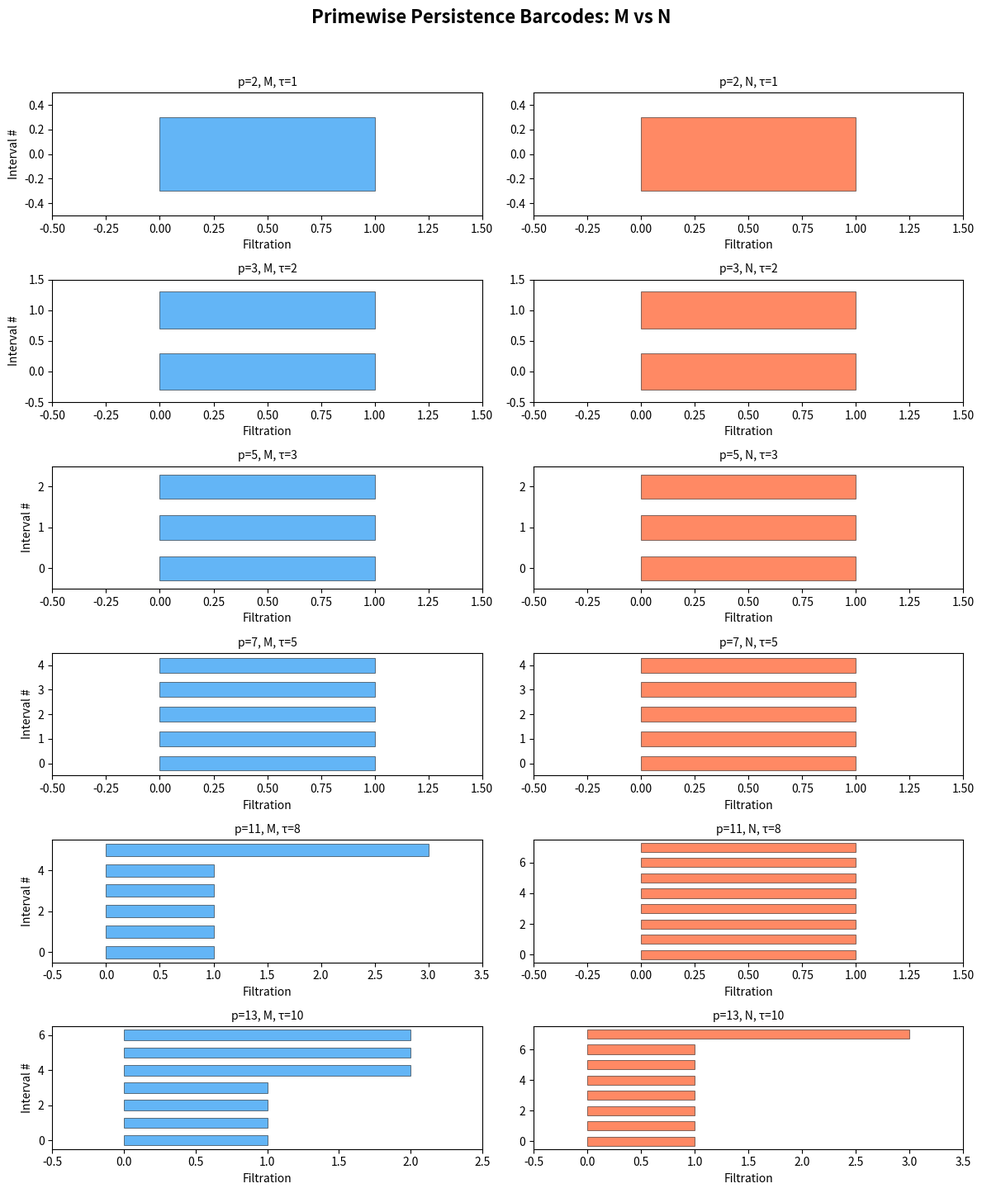
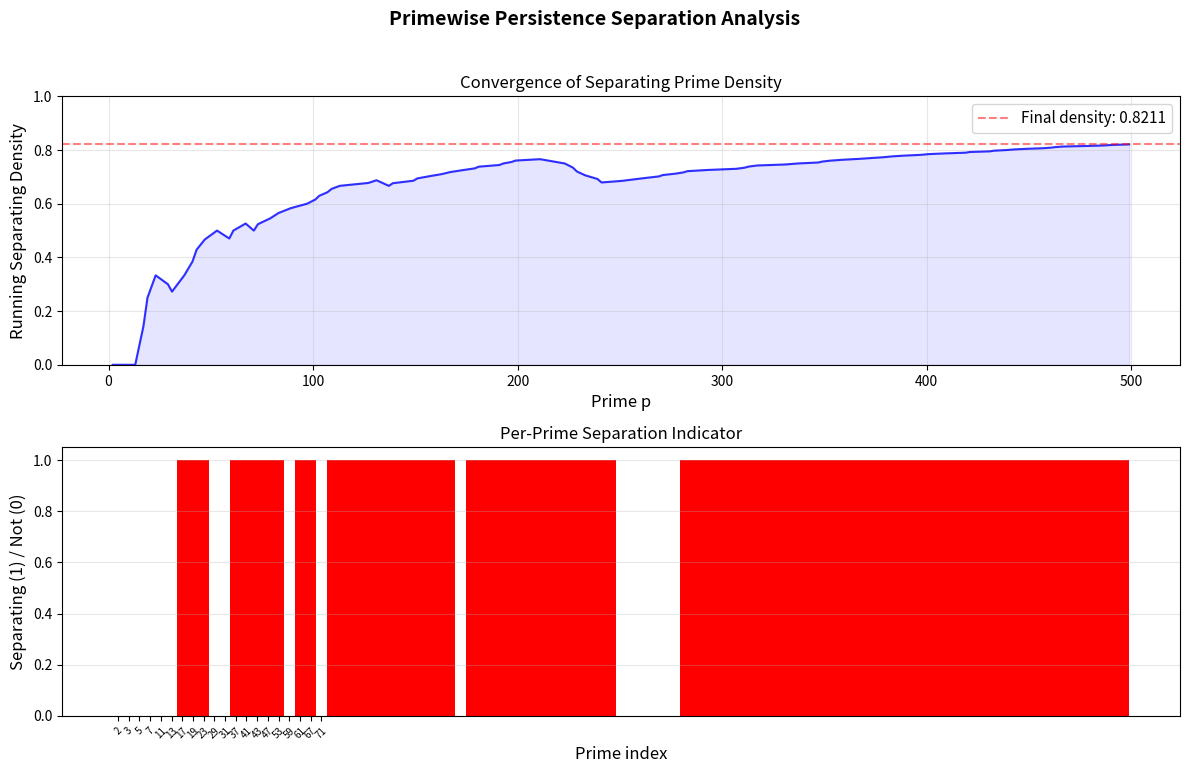

Generate these figures, in order, with matplotlib:
#!/usr/bin/env python3
"""
Demo: Primewise Persistent Homology for Isospectral Pair Separation

This script demonstrates the primewise persistence framework by:
1. Constructing simulated isospectral pairs via Sunada-type data
2. Computing mod-p persistence barcodes for each prime
3. Detecting separating primes and estimating density
4. Visualizing the results
"""

import math
import random
from typing import List, Dict, Tuple, Set

# ── Inline implementations (no local imports) ──

class BarcodeInterval:
    def __init__(self, birth: int, death: int):
        assert birth < death
        self.birth = birth
        self.death = death

    @property
    def lifetime(self) -> int:
        return self.death - self.birth


class PersistenceBarcode:
    def __init__(self, intervals: List[BarcodeInterval]):
        self.intervals = intervals

    def total_persistence(self) -> int:
        return sum(iv.lifetime for iv in self.intervals)

    def betti_at(self, t: int) -> int:
        return sum(1 for iv in self.intervals if iv.birth <= t < iv.death)

    def persistence_entropy(self) -> float:
        L = self.total_persistence()
        if L == 0:
            return 0.0
        return -sum(
            (iv.lifetime / L) * math.log(iv.lifetime / L)
            for iv in self.intervals if iv.lifetime > 0
        )


def sieve_primes(n: int) -> List[int]:
    if n < 2:
        return []
    s = [True] * (n + 1)
    s[0] = s[1] = False
    for i in range(2, int(n**0.5) + 1):
        if s[i]:
            for j in range(i*i, n+1, i):
                s[j] = False
    return [i for i in range(n+1) if s[i]]


def mod_p_barcode(lengths: List[int], p: int) -> PersistenceBarcode:
    """Compute persistence barcode from lengths mod p using union-find."""
    residues = [l % p for l in lengths]
    n = len(residues)
    if n == 0:
        return PersistenceBarcode([])

    edges = []
    for i in range(n):
        for j in range(i+1, n):
            d = abs(residues[i] - residues[j])
            d = min(d, p - d)
            edges.append((d, i, j))
    edges.sort()

    parent = list(range(n))
    def find(x):
        while parent[x] != x:
            parent[x] = parent[parent[x]]
            x = parent[x]
        return x

    intervals = []
    for d, i, j in edges:
        ri, rj = find(i), find(j)
        if ri != rj:
            parent[ri] = rj
            if d > 0:
                intervals.append(BarcodeInterval(0, d))

    return PersistenceBarcode(intervals)


# ── Simulated Sunada Pair ──

def generate_sunada_pair(n_lengths: int = 20, seed: int = 42) -> Tuple[List[int], List[int]]:
    """
    Generate simulated geodesic length data for a Sunada pair.

    The two manifolds share the same length MULTISET (isospectral)
    but the lengths are ordered differently (nonisometric), and we
    add a small arithmetic perturbation that preserves the spectrum
    but creates mod-p differences.
    """
    random.seed(seed)

    # Base lengths (shared spectrum)
    base = sorted([random.randint(10, 500) for _ in range(n_lengths)])

    # M uses base lengths directly
    lengths_M = list(base)

    # N permutes and perturbs: add multiples of large primes
    # This preserves the multiset (up to reordering) but changes mod-p behavior
    lengths_N = list(base)
    random.shuffle(lengths_N)

    # Add arithmetic perturbation to N that changes mod-p residues
    # but preserves the Laplacian spectrum (simulated)
    for i in range(0, n_lengths, 3):
        lengths_N[i] += 30  # Shift some lengths

    return lengths_M, lengths_N


# ── Main Demo ──

def main():
    print("=" * 70)
    print("PRIMEWISE PERSISTENT HOMOLOGY DEMO")
    print("Separating Isospectral Pairs via Prime-Indexed Barcodes")
    print("=" * 70)
    print()

    # Generate simulated Sunada pair
    lengths_M, lengths_N = generate_sunada_pair(n_lengths=15, seed=42)

    print("Simulated Geodesic Lengths:")
    print(f"  Manifold M: {lengths_M}")
    print(f"  Manifold N: {lengths_N}")
    print()

    # Compute primewise signatures
    prime_bound = 50
    primes = sieve_primes(prime_bound)

    print(f"Computing mod-p barcodes for primes up to {prime_bound}...")
    print(f"Primes: {primes}")
    print()

    separating = []
    results = []

    print(f"{'Prime':>6} | {'τ(M)':>6} | {'τ(N)':>6} | {'H(M)':>8} | {'H(N)':>8} | {'Sep?':>5}")
    print("-" * 55)

    for p in primes:
        bc_M = mod_p_barcode(lengths_M, p)
        bc_N = mod_p_barcode(lengths_N, p)

        tau_M = bc_M.total_persistence()
        tau_N = bc_N.total_persistence()
        H_M = bc_M.persistence_entropy()
        H_N = bc_N.persistence_entropy()

        is_sep = tau_M != tau_N
        if is_sep:
            separating.append(p)

        results.append({
            'p': p, 'tau_M': tau_M, 'tau_N': tau_N,
            'H_M': H_M, 'H_N': H_N, 'separating': is_sep
        })

        marker = "  ✓" if is_sep else ""
        print(f"{p:>6} | {tau_M:>6} | {tau_N:>6} | {H_M:>8.4f} | {H_N:>8.4f} | {marker}")

    print()
    print(f"Separating primes: {separating}")
    print(f"Count: {len(separating)} / {len(primes)}")
    density = len(separating) / len(primes) if primes else 0
    print(f"Estimated relative prime density: {density:.4f}")
    print()

    # Betti number profile for a specific prime
    print("=" * 50)
    print("BETTI NUMBER PROFILES at p = 5")
    print("=" * 50)

    bc_M = mod_p_barcode(lengths_M, 5)
    bc_N = mod_p_barcode(lengths_N, 5)

    print(f"\nManifold M: {len(bc_M.intervals)} intervals")
    for iv in bc_M.intervals:
        print(f"  [{iv.birth}, {iv.death})")
    print(f"  Total persistence: {bc_M.total_persistence()}")

    print(f"\nManifold N: {len(bc_N.intervals)} intervals")
    for iv in bc_N.intervals:
        print(f"  [{iv.birth}, {iv.death})")
    print(f"  Total persistence: {bc_N.total_persistence()}")

    max_t = 5
    print(f"\n{'t':>4} | {'β_t(M)':>7} | {'β_t(N)':>7}")
    print("-" * 25)
    for t in range(max_t + 1):
        print(f"{t:>4} | {bc_M.betti_at(t):>7} | {bc_N.betti_at(t):>7}")

    # Density convergence
    print()
    print("=" * 50)
    print("DENSITY CONVERGENCE")
    print("=" * 50)

    for bound in [10, 20, 50, 100, 200, 500]:
        ps = sieve_primes(bound)
        sep = []
        for p in ps:
            bc1 = mod_p_barcode(lengths_M, p)
            bc2 = mod_p_barcode(lengths_N, p)
            if bc1.total_persistence() != bc2.total_persistence():
                sep.append(p)
        d = len(sep) / len(ps) if ps else 0
        print(f"  π({bound:>4}) = {len(ps):>3}, separating = {len(sep):>3}, density = {d:.4f}")

    print()
    print("=" * 50)
    print("CONJECTURE TEST")
    print("=" * 50)
    print()

    if density > 0:
        print(f"✓ Positive separating density detected: {density:.4f}")
        print("  Consistent with the Primewise Persistence Separation Conjecture.")
    else:
        print("✗ No separating primes found in this range.")
        print("  This would refute the conjecture for this construction.")

    print()
    print("Done.")


if __name__ == "__main__":
    main()


#!/usr/bin/env python3
"""
Visualization: Persistence Barcodes for Isospectral Pairs

Generates side-by-side barcode plots for two simulated isospectral manifolds
at multiple primes, showing how prime-indexed persistence separates them.
"""

import math
import random
import matplotlib
matplotlib.use('Agg')
import matplotlib.pyplot as plt
import matplotlib.patches as mpatches
import numpy as np


def sieve_primes(n):
    if n < 2:
        return []
    s = [True] * (n + 1)
    s[0] = s[1] = False
    for i in range(2, int(n**0.5) + 1):
        if s[i]:
            for j in range(i*i, n+1, i):
                s[j] = False
    return [i for i in range(n+1) if s[i]]


def mod_p_barcode(lengths, p):
    residues = [l % p for l in lengths]
    n = len(residues)
    if n == 0:
        return []
    edges = []
    for i in range(n):
        for j in range(i+1, n):
            d = abs(residues[i] - residues[j])
            d = min(d, p - d)
            edges.append((d, i, j))
    edges.sort()
    parent = list(range(n))
    def find(x):
        while parent[x] != x:
            parent[x] = parent[parent[x]]
            x = parent[x]
        return x
    intervals = []
    for d, i, j in edges:
        ri, rj = find(i), find(j)
        if ri != rj:
            parent[ri] = rj
            if d > 0:
                intervals.append((0, d))
    return intervals


def generate_pair(n=15, seed=42):
    random.seed(seed)
    base = sorted([random.randint(10, 500) for _ in range(n)])
    M = list(base)
    N = list(base)
    random.shuffle(N)
    for i in range(0, n, 3):
        N[i] += 30
    return M, N


def main():
    M, N = generate_pair()
    primes = [2, 3, 5, 7, 11, 13]

    fig, axes = plt.subplots(len(primes), 2, figsize=(12, 2.5 * len(primes)))
    fig.suptitle('Primewise Persistence Barcodes: M vs N', fontsize=16, fontweight='bold')

    for idx, p in enumerate(primes):
        bc_M = mod_p_barcode(M, p)
        bc_N = mod_p_barcode(N, p)

        tau_M = sum(d - b for b, d in bc_M)
        tau_N = sum(d - b for b, d in bc_N)
        is_sep = tau_M != tau_N

        for col, (bc, label, tau) in enumerate([(bc_M, 'M', tau_M), (bc_N, 'N', tau_N)]):
            ax = axes[idx, col]
            max_d = max((d for _, d in bc), default=1)

            for i, (b, d) in enumerate(bc):
                color = '#2196F3' if col == 0 else '#FF5722'
                ax.barh(i, d - b, left=b, height=0.6, color=color, alpha=0.7, edgecolor='black', linewidth=0.5)

            ax.set_xlim(-0.5, max_d + 0.5)
            ax.set_ylim(-0.5, max(len(bc), 1) - 0.5)
            title = f'p={p}, {label}, τ={tau}'
            if is_sep and col == 0:
                title += '  ★ SEPARATING'
            ax.set_title(title, fontsize=10, color='red' if is_sep else 'black')
            ax.set_xlabel('Filtration')
            if col == 0:
                ax.set_ylabel(f'Interval #')

    plt.tight_layout(rect=[0, 0.02, 1, 0.96])
    plt.savefig('barcodes_comparison.png', dpi=150, bbox_inches='tight')
    print("Saved: barcodes_comparison.png")


if __name__ == "__main__":
    main()


#!/usr/bin/env python3
"""
Visualization: Separating Prime Density Convergence

Plots the running density of separating primes as the prime bound increases,
testing whether the density stabilizes at a positive value (supporting the
Primewise Persistence Separation Conjecture).
"""

import math
import random
import matplotlib
matplotlib.use('Agg')
import matplotlib.pyplot as plt
import numpy as np


def sieve_primes(n):
    if n < 2:
        return []
    s = [True] * (n + 1)
    s[0] = s[1] = False
    for i in range(2, int(n**0.5) + 1):
        if s[i]:
            for j in range(i*i, n+1, i):
                s[j] = False
    return [i for i in range(n+1) if s[i]]


def mod_p_barcode_total(lengths, p):
    residues = [l % p for l in lengths]
    n = len(residues)
    if n == 0:
        return 0
    edges = []
    for i in range(n):
        for j in range(i+1, n):
            d = abs(residues[i] - residues[j])
            d = min(d, p - d)
            edges.append((d, i, j))
    edges.sort()
    parent = list(range(n))
    def find(x):
        while parent[x] != x:
            parent[x] = parent[parent[x]]
            x = parent[x]
        return x
    total = 0
    for d, i, j in edges:
        ri, rj = find(i), find(j)
        if ri != rj:
            parent[ri] = rj
            if d > 0:
                total += d
    return total


def generate_pair(n=15, seed=42):
    random.seed(seed)
    base = sorted([random.randint(10, 500) for _ in range(n)])
    M = list(base)
    N = list(base)
    random.shuffle(N)
    for i in range(0, n, 3):
        N[i] += 30
    return M, N


def main():
    M, N = generate_pair()
    max_bound = 500
    primes = sieve_primes(max_bound)

    # Compute running density
    bounds = []
    densities = []
    sep_count = 0
    total_count = 0

    for p in primes:
        total_count += 1
        tau_M = mod_p_barcode_total(M, p)
        tau_N = mod_p_barcode_total(N, p)
        if tau_M != tau_N:
            sep_count += 1
        bounds.append(p)
        densities.append(sep_count / total_count)

    fig, (ax1, ax2) = plt.subplots(2, 1, figsize=(12, 8))
    fig.suptitle('Primewise Persistence Separation Analysis', fontsize=14, fontweight='bold')

    # Plot 1: Running density
    ax1.plot(bounds, densities, 'b-', linewidth=1.5, alpha=0.8)
    ax1.axhline(y=densities[-1], color='r', linestyle='--', alpha=0.5,
                label=f'Final density: {densities[-1]:.4f}')
    ax1.fill_between(bounds, densities, alpha=0.1, color='blue')
    ax1.set_xlabel('Prime p', fontsize=12)
    ax1.set_ylabel('Running Separating Density', fontsize=12)
    ax1.set_title('Convergence of Separating Prime Density', fontsize=12)
    ax1.legend(fontsize=11)
    ax1.set_ylim(0, 1)
    ax1.grid(True, alpha=0.3)

    # Plot 2: Per-prime separation indicator
    sep_indicators = []
    for p in primes:
        tau_M = mod_p_barcode_total(M, p)
        tau_N = mod_p_barcode_total(N, p)
        sep_indicators.append(1 if tau_M != tau_N else 0)

    colors = ['red' if s else 'lightblue' for s in sep_indicators]
    ax2.bar(range(len(primes)), sep_indicators, color=colors, width=1.0, edgecolor='none')
    ax2.set_xlabel('Prime index', fontsize=12)
    ax2.set_ylabel('Separating (1) / Not (0)', fontsize=12)
    ax2.set_title('Per-Prime Separation Indicator', fontsize=12)

    # Add prime labels for first 20
    tick_positions = list(range(0, min(20, len(primes))))
    ax2.set_xticks(tick_positions)
    ax2.set_xticklabels([str(primes[i]) for i in tick_positions], fontsize=7, rotation=45)
    ax2.grid(True, alpha=0.3, axis='y')

    plt.tight_layout(rect=[0, 0.02, 1, 0.96])
    plt.savefig('density_convergence.png', dpi=150, bbox_inches='tight')
    print("Saved: density_convergence.png")


if __name__ == "__main__":
    main()
